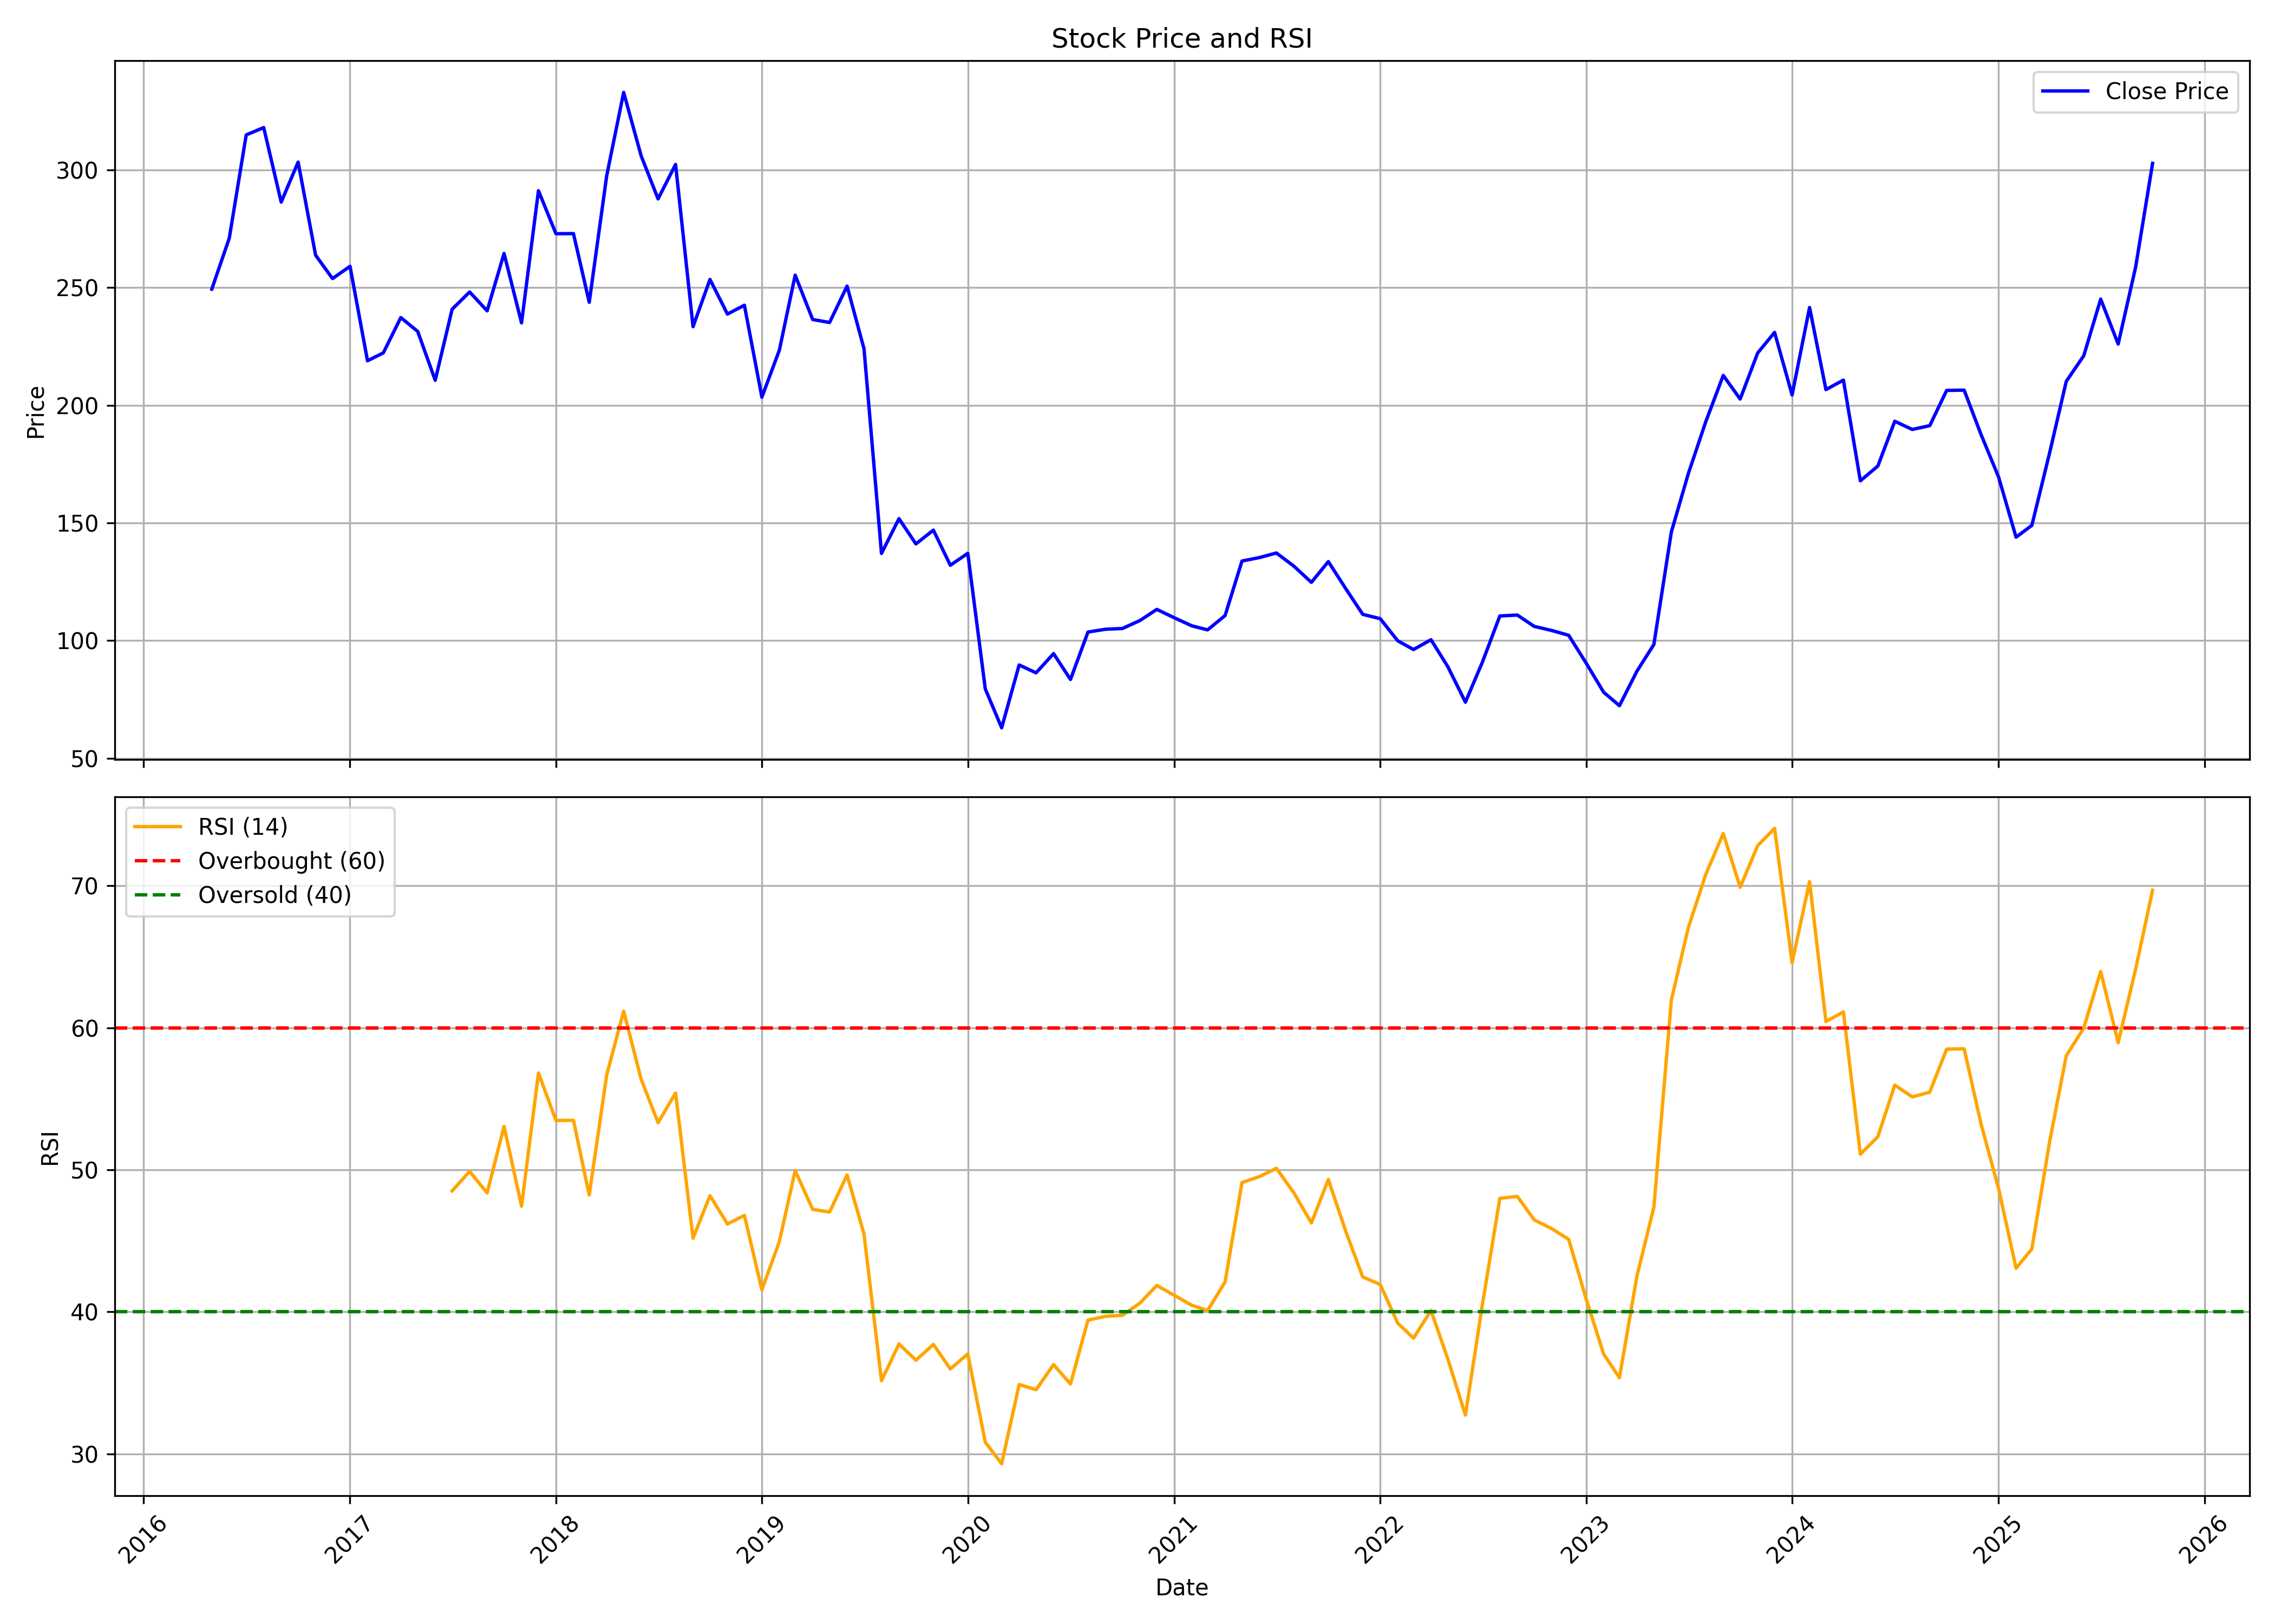

Data behind this chart, as committed beside it:
, date, symbol, open, high, low, close, volume, rsi
0, 2016-05-01, PARAGMILK, 212, 256, 196.6, 249.3, 24787671, 
1, 2016-06-01, PARAGMILK, 249.3, 279.7, 221.2, 271, 10219577, 
2, 2016-07-01, PARAGMILK, 272.4, 347.9, 266.4, 314.9, 6869299, 
3, 2016-08-01, PARAGMILK, 318.1, 336.9, 291.4, 318, 2477268, 
4, 2016-09-01, PARAGMILK, 319.5, 345.8, 268, 286.3, 7104664, 
5, 2016-10-01, PARAGMILK, 289.4, 320.3, 285.3, 303.3, 2709074, 
6, 2016-11-01, PARAGMILK, 312.6, 312.6, 244.6, 263.8, 1299396, 
7, 2016-12-01, PARAGMILK, 263.6, 273.9, 243.6, 253.8, 1927281, 
8, 2017-01-01, PARAGMILK, 256.8, 270.9, 243.7, 259, 2750463, 
9, 2017-02-01, PARAGMILK, 258.3, 283.2, 196.9, 218.9, 12521655, 
10, 2017-03-01, PARAGMILK, 220.1, 223.9, 208.7, 222.2, 4189773, 
11, 2017-04-01, PARAGMILK, 224.1, 248.4, 222.5, 237.3, 6045631, 
12, 2017-05-01, PARAGMILK, 237.3, 251.1, 225.4, 231.4, 3546233, 
13, 2017-06-01, PARAGMILK, 233.6, 235.6, 200.8, 210.6, 5177990, 
14, 2017-07-01, PARAGMILK, 210.5, 258.3, 209.5, 240.8, 5776806, 48.52
15, 2017-08-01, PARAGMILK, 241.5, 255.4, 214.4, 248.1, 2728293, 49.89
16, 2017-09-01, PARAGMILK, 250, 254.7, 220.7, 240.1, 3147073, 48.37
17, 2017-10-01, PARAGMILK, 240.1, 274.4, 234.3, 264.5, 5971143, 53.06
18, 2017-11-01, PARAGMILK, 264.9, 282.9, 225.4, 235, 12665430, 47.44
19, 2017-12-01, PARAGMILK, 237.1, 305.6, 234.8, 291.2, 28560670, 56.82
20, 2018-01-01, PARAGMILK, 291, 310.9, 260.8, 272.9, 12962220, 53.48
21, 2018-02-01, PARAGMILK, 279.2, 298.8, 249, 272.9, 7981910, 53.48
22, 2018-03-01, PARAGMILK, 273.9, 280.2, 238.9, 243.7, 6115207, 48.23
23, 2018-04-01, PARAGMILK, 246.1, 312.5, 237.4, 297.6, 16289011, 56.68
24, 2018-05-01, PARAGMILK, 297.6, 360.3, 284.6, 332.9, 21842035, 61.17
25, 2018-06-01, PARAGMILK, 333, 356.7, 281.5, 306, 15182816, 56.38
26, 2018-07-01, PARAGMILK, 308, 311.4, 270.5, 287.7, 10725891, 53.32
27, 2018-08-01, PARAGMILK, 292.5, 336.6, 284, 302.3, 15902551, 55.4
28, 2018-09-01, PARAGMILK, 305.6, 310.5, 210, 233.4, 7103811, 45.18
29, 2018-10-01, PARAGMILK, 226.4, 265.1, 216.7, 253.5, 4610608, 48.18
30, 2018-11-01, PARAGMILK, 255, 273.2, 234.3, 238.7, 3927929, 46.19
31, 2018-12-01, PARAGMILK, 240.7, 254.5, 226.3, 242.5, 3109611, 46.79
32, 2019-01-01, PARAGMILK, 242.5, 244.7, 199.7, 203.4, 2900166, 41.55
33, 2019-02-01, PARAGMILK, 203.4, 225.2, 192.9, 223.4, 3967411, 44.95
34, 2019-03-01, PARAGMILK, 225.6, 258.5, 220.7, 255.3, 4118800, 49.94
35, 2019-04-01, PARAGMILK, 253.6, 263.4, 232.1, 236.4, 3323975, 47.22
36, 2019-05-01, PARAGMILK, 236.4, 249.1, 224.3, 235.2, 3732816, 47.03
37, 2019-06-01, PARAGMILK, 238.4, 258.3, 234.7, 250.6, 4044652, 49.63
38, 2019-07-01, PARAGMILK, 252.1, 270.2, 210.7, 224, 4603963, 45.49
39, 2019-08-01, PARAGMILK, 222.2, 229.1, 128, 137, 7214270, 35.15
40, 2019-09-01, PARAGMILK, 137, 171.2, 130.2, 151.8, 5070216, 37.74
41, 2019-10-01, PARAGMILK, 154.7, 161.6, 135, 141.1, 4824813, 36.6
42, 2019-11-01, PARAGMILK, 142.3, 154.7, 123.2, 146.9, 7808673, 37.71
43, 2019-12-01, PARAGMILK, 146.8, 147.4, 130.6, 132, 2607481, 35.98
44, 2020-01-01, PARAGMILK, 133, 160.5, 131.3, 137.1, 5720507, 37.04
45, 2020-02-01, PARAGMILK, 136.5, 138.9, 78.93, 79.42, 21334156, 30.82
46, 2020-03-01, PARAGMILK, 81, 84, 47.79, 62.92, 10467289, 29.3
47, 2020-04-01, PARAGMILK, 63.01, 107.2, 61.04, 89.62, 9299580, 34.89
48, 2020-05-01, PARAGMILK, 89.62, 90.36, 81.74, 86.27, 2838631, 34.52
49, 2020-06-01, PARAGMILK, 88.49, 108.4, 85.73, 94.45, 15375046, 36.29
50, 2020-07-01, PARAGMILK, 94.55, 99.47, 82.77, 83.46, 11993362, 34.92
51, 2020-08-01, PARAGMILK, 83.76, 119.7, 83.17, 103.6, 41692617, 39.42
52, 2020-09-01, PARAGMILK, 104.6, 112.1, 89.67, 104.8, 14836836, 39.68
53, 2020-10-01, PARAGMILK, 106.3, 119.6, 98.08, 105.1, 16580091, 39.76
54, 2020-11-01, PARAGMILK, 105, 117.2, 101.8, 108.5, 9243007, 40.61
55, 2020-12-01, PARAGMILK, 107.8, 124.3, 101.2, 113.2, 18710379, 41.86
56, 2021-01-01, PARAGMILK, 113.2, 128, 105.6, 109.7, 17575543, 41.16
57, 2021-02-01, PARAGMILK, 110.5, 118, 103, 106.3, 7884501, 40.46
58, 2021-03-01, PARAGMILK, 107.7, 113, 93.08, 104.5, 13443265, 40.09
59, 2021-04-01, PARAGMILK, 105.5, 120.1, 101, 110.6, 18016486, 42.1
... 54 more rows
